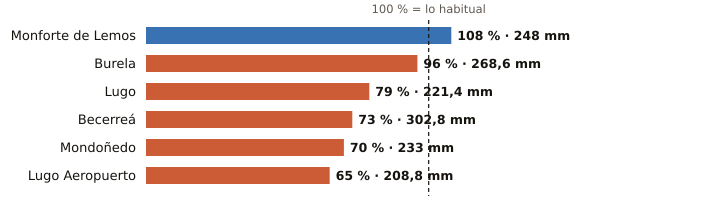

The file beside this chart, header and first rows:
estacion, provincia, indicativo, mm_otono, referencia_mm, pct, periodo_referencia, hasta, hora
Monforte de Lemos, Lugo, 1679A, 248.0, 228.7, 108, 1991-2020, 2026-11-26, 2
Burela, Lugo, 1347T, 268.6, 280.2, 96, 1991-2020, 2026-11-26, 3
Lugo, Lugo, 1518A, 221.4, 278.8, 79, 1991-2020, 2026-11-25, 
Becerreá, Lugo, 1521X, 302.8, 414.9, 73, 2005-2025, 2026-11-26, 3
Mondoñedo, Lugo, 1344X, 233.0, 332.4, 70, 2004-2025, 2026-11-26, 2
Lugo Aeropuerto, Lugo, 1505, 208.8, 323.6, 65, 1991-2020, 2026-11-26, 4
